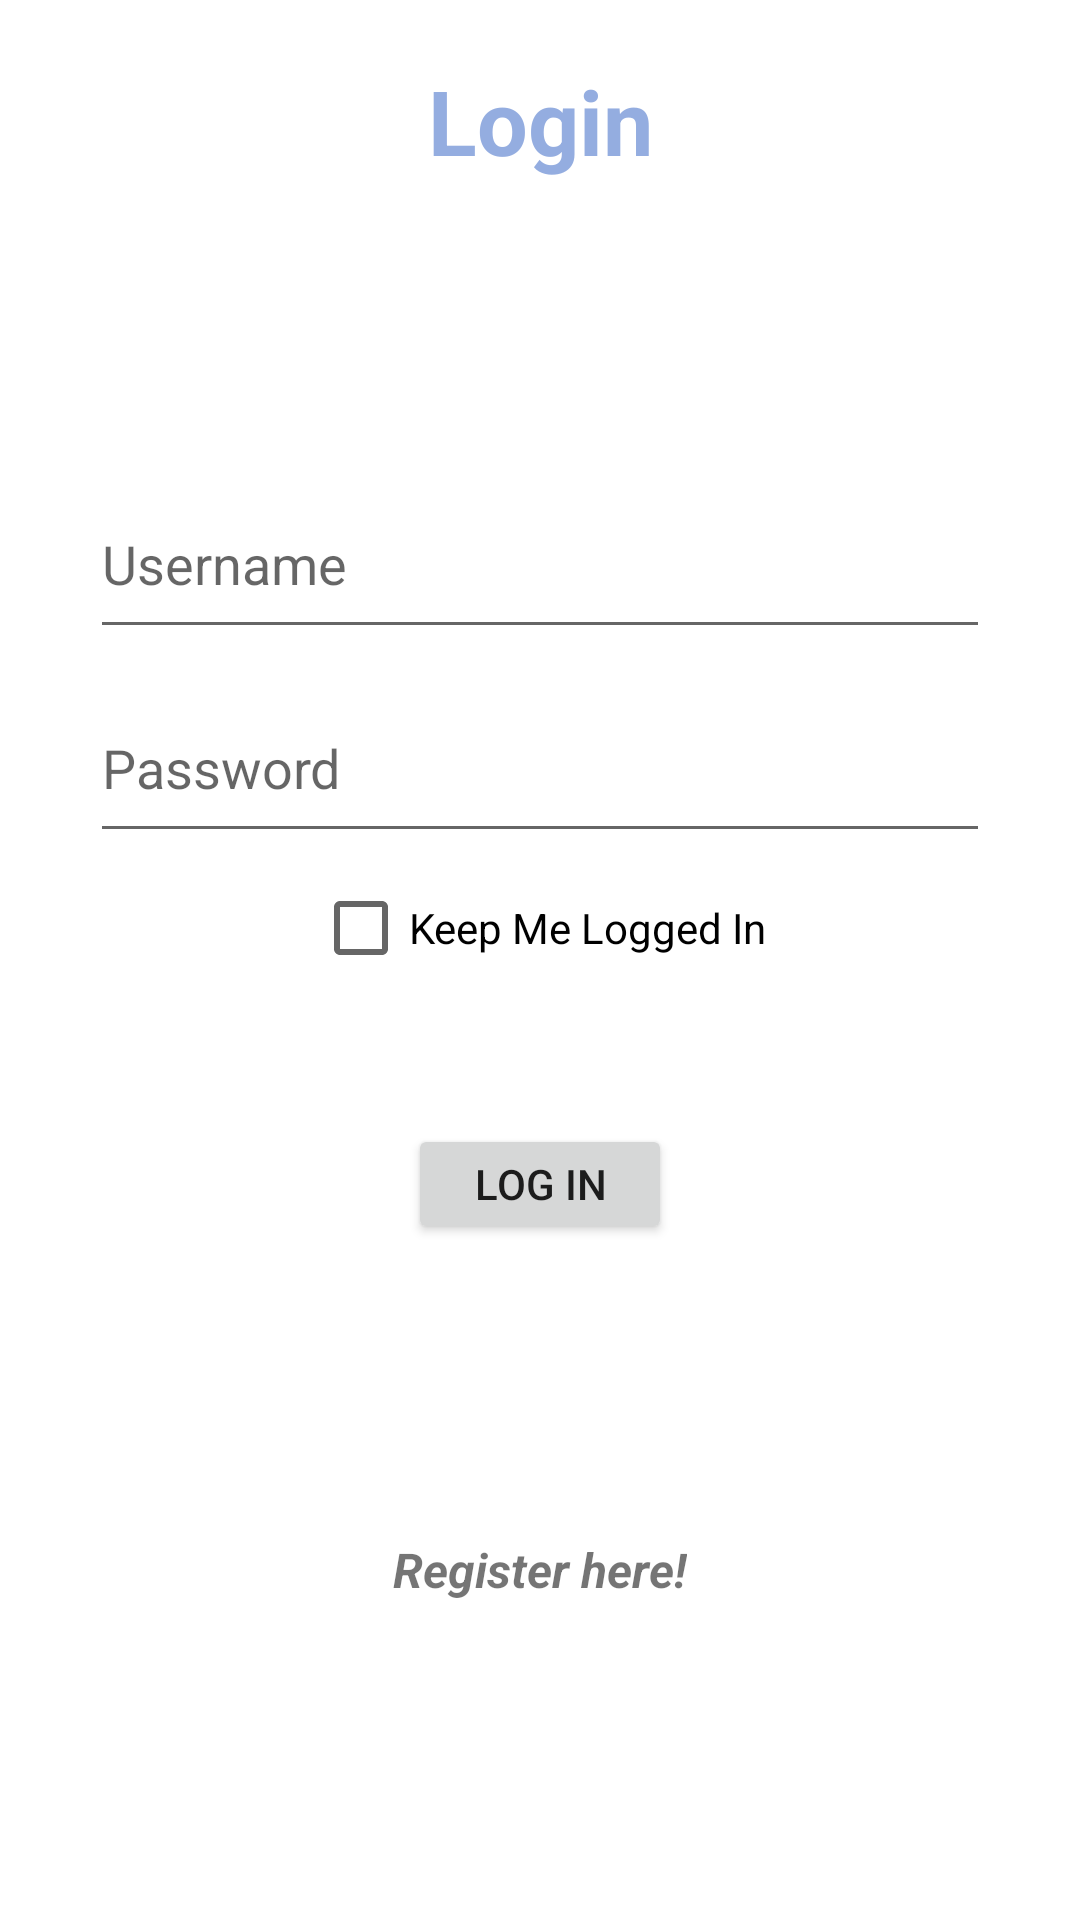

Android layout source for this screen:
<!-- AndroidManifest.xml: application theme Theme.EHealthV_03 -->
<!-- res/layout/activity_main.xml -->
<?xml version="1.0" encoding="utf-8"?>
<androidx.constraintlayout.widget.ConstraintLayout xmlns:android="http://schemas.android.com/apk/res/android"
    xmlns:app="http://schemas.android.com/apk/res-auto"
    xmlns:tools="http://schemas.android.com/tools"
    android:id="@+id/container"
    android:layout_width="match_parent"
    android:layout_height="match_parent"
    android:paddingLeft="@dimen/activity_horizontal_margin"
    android:paddingTop="@dimen/activity_vertical_margin"
    android:paddingRight="@dimen/activity_horizontal_margin"
    android:paddingBottom="@dimen/activity_vertical_margin"
    tools:context=".MainActivity">
    <TextView
        android:layout_width="wrap_content"
        android:layout_height="wrap_content"
        android:layout_gravity="center"
        android:gravity="center"
        android:id="@+id/textBiew25"
        android:textColor="@color/primaryBG"
        android:text="Login"
        android:textSize="30dp"
        android:textStyle="bold"
        android:layout_marginTop="20dp"
        app:layout_constraintEnd_toEndOf="parent"
        app:layout_constraintStart_toStartOf="parent"
        app:layout_constraintTop_toTopOf="parent" />
    <EditText
        android:id="@+id/username"
        android:layout_width="300dp"
        android:layout_height="60dp"
        android:layout_marginStart="24dp"
        android:layout_marginTop="96dp"
        android:layout_marginEnd="24dp"
        android:hint="Username"
        android:inputType="text"
        android:selectAllOnFocus="true"
        app:layout_constraintEnd_toEndOf="parent"
        app:layout_constraintStart_toStartOf="parent"
        app:layout_constraintTop_toBottomOf="@id/textBiew25" />

    <EditText
        android:id="@+id/password"
        android:layout_width="300dp"
        android:layout_height="60dp"
        android:layout_marginStart="24dp"
        android:layout_marginTop="8dp"
        android:layout_marginEnd="24dp"
        android:hint="@string/prompt_password"
        android:inputType="textPassword"
        android:selectAllOnFocus="true"
        app:layout_constraintEnd_toEndOf="parent"
        app:layout_constraintStart_toStartOf="parent"
        app:layout_constraintTop_toBottomOf="@id/username" />
    <CheckBox android:layout_width="wrap_content"
        android:layout_height="30dp"
        android:text="Keep Me Logged In"
        android:textColor="@color/black"
        android:layout_gravity="center"
        android:layout_marginTop="10dp"
        app:layout_constraintEnd_toEndOf="parent"
        app:layout_constraintStart_toStartOf="parent"
        app:layout_constraintTop_toBottomOf="@id/password"
        android:id="@+id/checkbox"
        />

    <Button
        android:id="@+id/login"
        android:layout_width="wrap_content"
        android:layout_height="40dp"
        android:layout_gravity="start"
        android:layout_marginStart="10dp"
        android:layout_marginTop="10dp"
        android:layout_marginEnd="10dp"
        android:layout_marginBottom="64dp"
        android:enabled="true"
        android:text="Log In"
        app:layout_constraintBottom_toBottomOf="parent"
        app:layout_constraintEnd_toEndOf="parent"
        app:layout_constraintStart_toStartOf="parent"
        app:layout_constraintTop_toBottomOf="@id/checkbox"
        app:layout_constraintVertical_bias="0.2"
        android:layout_marginRight="48dp"
        android:layout_marginLeft="10dp" />

    <TextView
        android:id="@+id/textViewRegister"
        android:layout_width="wrap_content"
        android:layout_height="30dp"
        android:text="Register here!"
        app:layout_constraintBottom_toBottomOf="parent"
        app:layout_constraintEnd_toEndOf="parent"
        app:layout_constraintStart_toStartOf="parent"
        app:layout_constraintTop_toBottomOf="@id/login"
        android:textStyle="bold|italic"
        android:textSize="16dp"
        android:clickable="true"/>
    


</androidx.constraintlayout.widget.ConstraintLayout>
<!-- resources referenced by this layout -->
<resources>
  <color name="black">#FF000000</color>
  <color name="primaryBG">#A45980CF</color>
  <string name="prompt_password">Password</string>
  <style name="Theme.EHealthV_03" parent="Theme.MaterialComponents.DayNight.DarkActionBar">
          
          <item name="colorPrimary">@color/purple_500</item>
          <item name="colorPrimaryVariant">@color/purple_700</item>
          <item name="colorOnPrimary">@color/white</item>
          
          <item name="colorSecondary">@color/teal_200</item>
          <item name="colorSecondaryVariant">@color/teal_700</item>
          <item name="colorOnSecondary">@color/black</item>
          
          <item name="android:statusBarColor" tools:targetApi="l">?attr/colorPrimaryVariant</item>
          
      </style>
  <color name="purple_500">#FF6200EE</color>
  <color name="purple_700">#FF3700B3</color>
  <color name="white">#FFFFFF</color>
  <color name="teal_200">#FF03DAC5</color>
  <color name="teal_700">#FF018786</color>
</resources>
